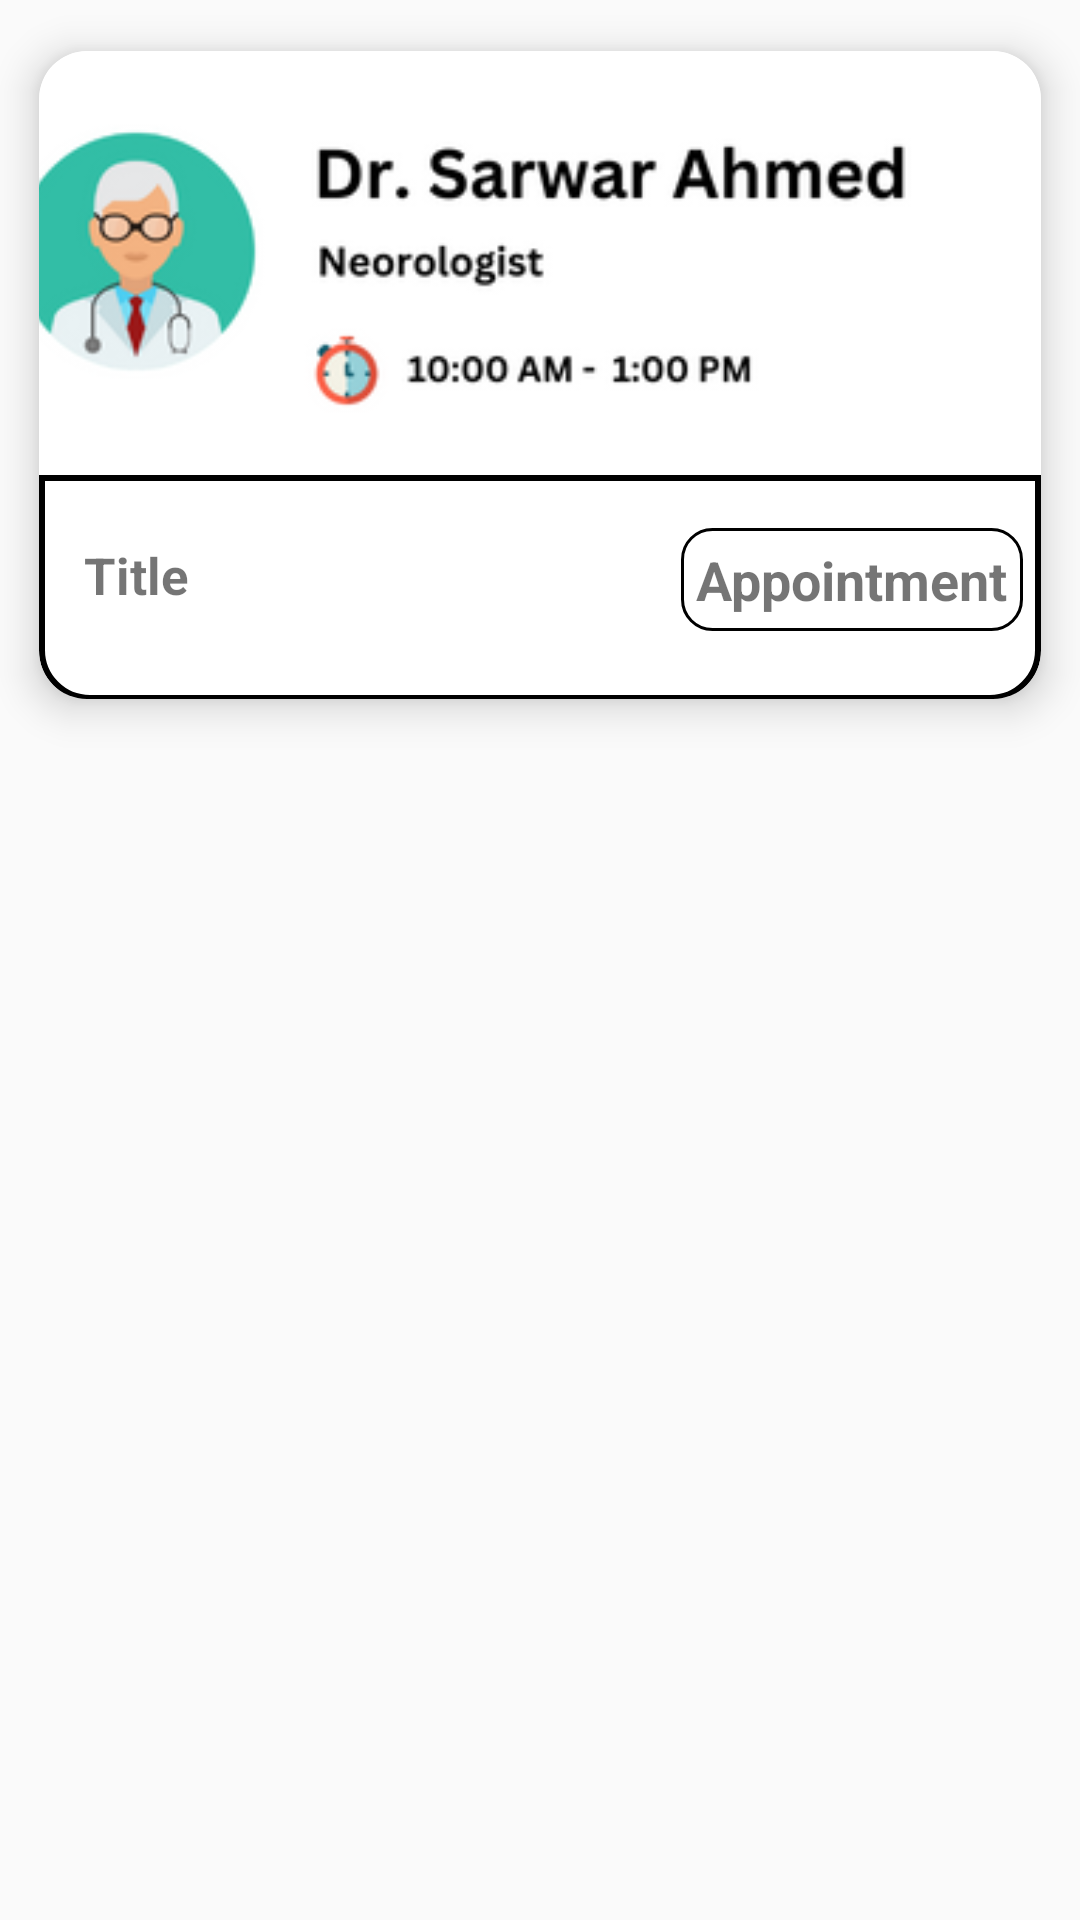

Reconstruct the res/layout file that produces this screen, plus the resources it refers to.
<!-- AndroidManifest.xml: application theme Theme.DigiCure -->
<!-- res/layout/recycler_item.xml -->
<?xml version="1.0" encoding="utf-8"?>
<LinearLayout xmlns:android="http://schemas.android.com/apk/res/android"
    android:layout_width="match_parent"
    android:layout_height="wrap_content"
    android:orientation="vertical"
    xmlns:app="http://schemas.android.com/apk/res-auto">
    <androidx.cardview.widget.CardView
        android:layout_width="wrap_content"
        android:layout_height="250dp"
        android:id="@+id/recCard"
        app:cardElevation="8dp"
        app:cardCornerRadius="16dp"
        app:cardUseCompatPadding="true">
        <LinearLayout
            android:layout_width="wrap_content"
            android:layout_height="match_parent"
            android:orientation="vertical"
            android:weightSum="5.5">
            <ImageView
                android:elevation="10dp"
                android:layout_width="wrap_content"
                android:layout_height="0dp"
                android:id="@+id/recImage"
                android:layout_weight="3.6"
                android:scaleType="centerCrop"
                android:src="@drawable/recycler_doc_1"/>
            <LinearLayout
                android:layout_width="match_parent"
                android:layout_height="0dp"
                android:weightSum="2"
                android:layout_weight="1.92"
                android:background="@drawable/card_border"
                >
                <LinearLayout
                    android:layout_width="200dp"
                    android:layout_height="match_parent"
                    android:layout_weight="1.3"
                    android:padding="10dp"
                    android:orientation="vertical">
                    <TextView
                        android:layout_width="match_parent"
                        android:layout_height="wrap_content"
                        android:text="Title"
                        android:textSize="17sp"
                        android:textStyle="bold"
                        android:maxLines="1"
                        android:layout_marginTop="12dp"
                        android:paddingLeft="5dp"
                        android:textColor="@color/text_color"
                        android:id="@+id/recTitle"
                        />

                </LinearLayout>
                <LinearLayout
                    android:layout_width="wrap_content"
                    android:layout_height="60dp"
                    android:layout_weight="0.2"
                    android:gravity="center">
                    <TextView
                        android:layout_width="wrap_content"
                        android:layout_height="wrap_content"
                        android:text="Appointment"
                        android:textSize="18sp"
                        android:textColor="@color/curve_color"
                        android:textStyle="bold"
                        android:layout_marginTop="5dp"
                        android:padding="5dp"
                        android:id="@+id/recDesc"
                        android:background="@drawable/round_user_linear"

                        />
                </LinearLayout>
            </LinearLayout>
        </LinearLayout>
    </androidx.cardview.widget.CardView>

</LinearLayout>
<!-- resources referenced by this layout -->
<resources>
  <!-- drawable card_border (drawable) -->
  <?xml version="1.0" encoding="utf-8"?>
  <shape xmlns:android="http://schemas.android.com/apk/res/android"
  
      android:shape="rectangle"
  
      >
      <corners android:bottomLeftRadius="16dp"
          android:bottomRightRadius="16dp"/>
      <stroke android:color="@color/curve_color"
          android:width="2dp"
          />
  
  </shape>
  <!-- drawable recycler_doc_1: png bitmap (drawable, 26488 bytes) -->
  <!-- drawable round_user_linear (drawable) -->
  <?xml version="1.0" encoding="utf-8"?>
  <selector xmlns:android="http://schemas.android.com/apk/res/android">
  
      <item
          >
          <shape
              android:shape="rectangle"
              >
              <solid android:color="@color/white"/>
              <corners android:radius="10dp"/>
              <stroke android:color="@color/curve_color" android:width="1dp"/>
  
          </shape>
  
  
      </item>
  </selector>
  <style name="Theme.DigiCure" parent="Theme.AppCompat.DayNight.NoActionBar">
          
          <item name="colorPrimary">@color/purple_500</item>
          <item name="colorPrimaryVariant">@color/purple_700</item>
          <item name="colorOnPrimary">@color/white</item>
          
          <item name="colorSecondary">@color/teal_200</item>
          <item name="colorSecondaryVariant">@color/teal_700</item>
          <item name="colorOnSecondary">@color/black</item>
          
          <item name="android:statusBarColor">?attr/colorPrimaryVariant</item>
          
      </style>
  <!-- not gathered from this repository: default colours our renderer supplied (Android Studio template values) -->
  <color name="purple_500">#FF6200EE</color>
  <color name="purple_700">#FF3700B3</color>
  <color name="teal_200">#FF03DAC5</color>
  <color name="teal_700">#FF018786</color>
  <color name="black">#FF000000</color>
  <color name="white">#FFFFFFFF</color>
</resources>
